Labelled photos from "data", an image-classification folder in JinsooKim86/ComputerVision_for_FacilityCondition. The possible labels are: abnormal, normal.

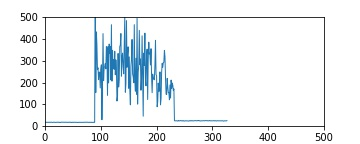
Label: abnormal

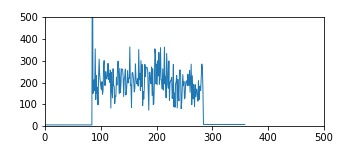
Label: abnormal

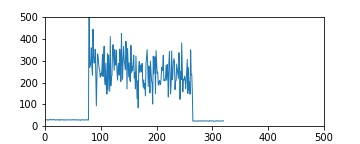
Label: abnormal

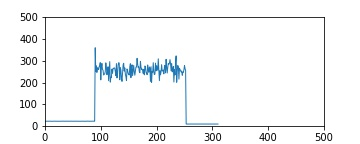
Label: normal

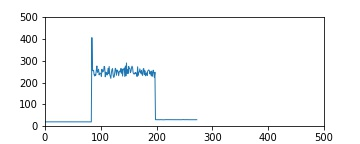
Label: normal

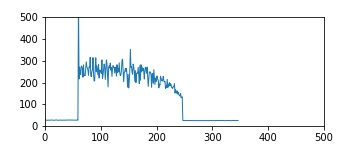
Label: abnormal
